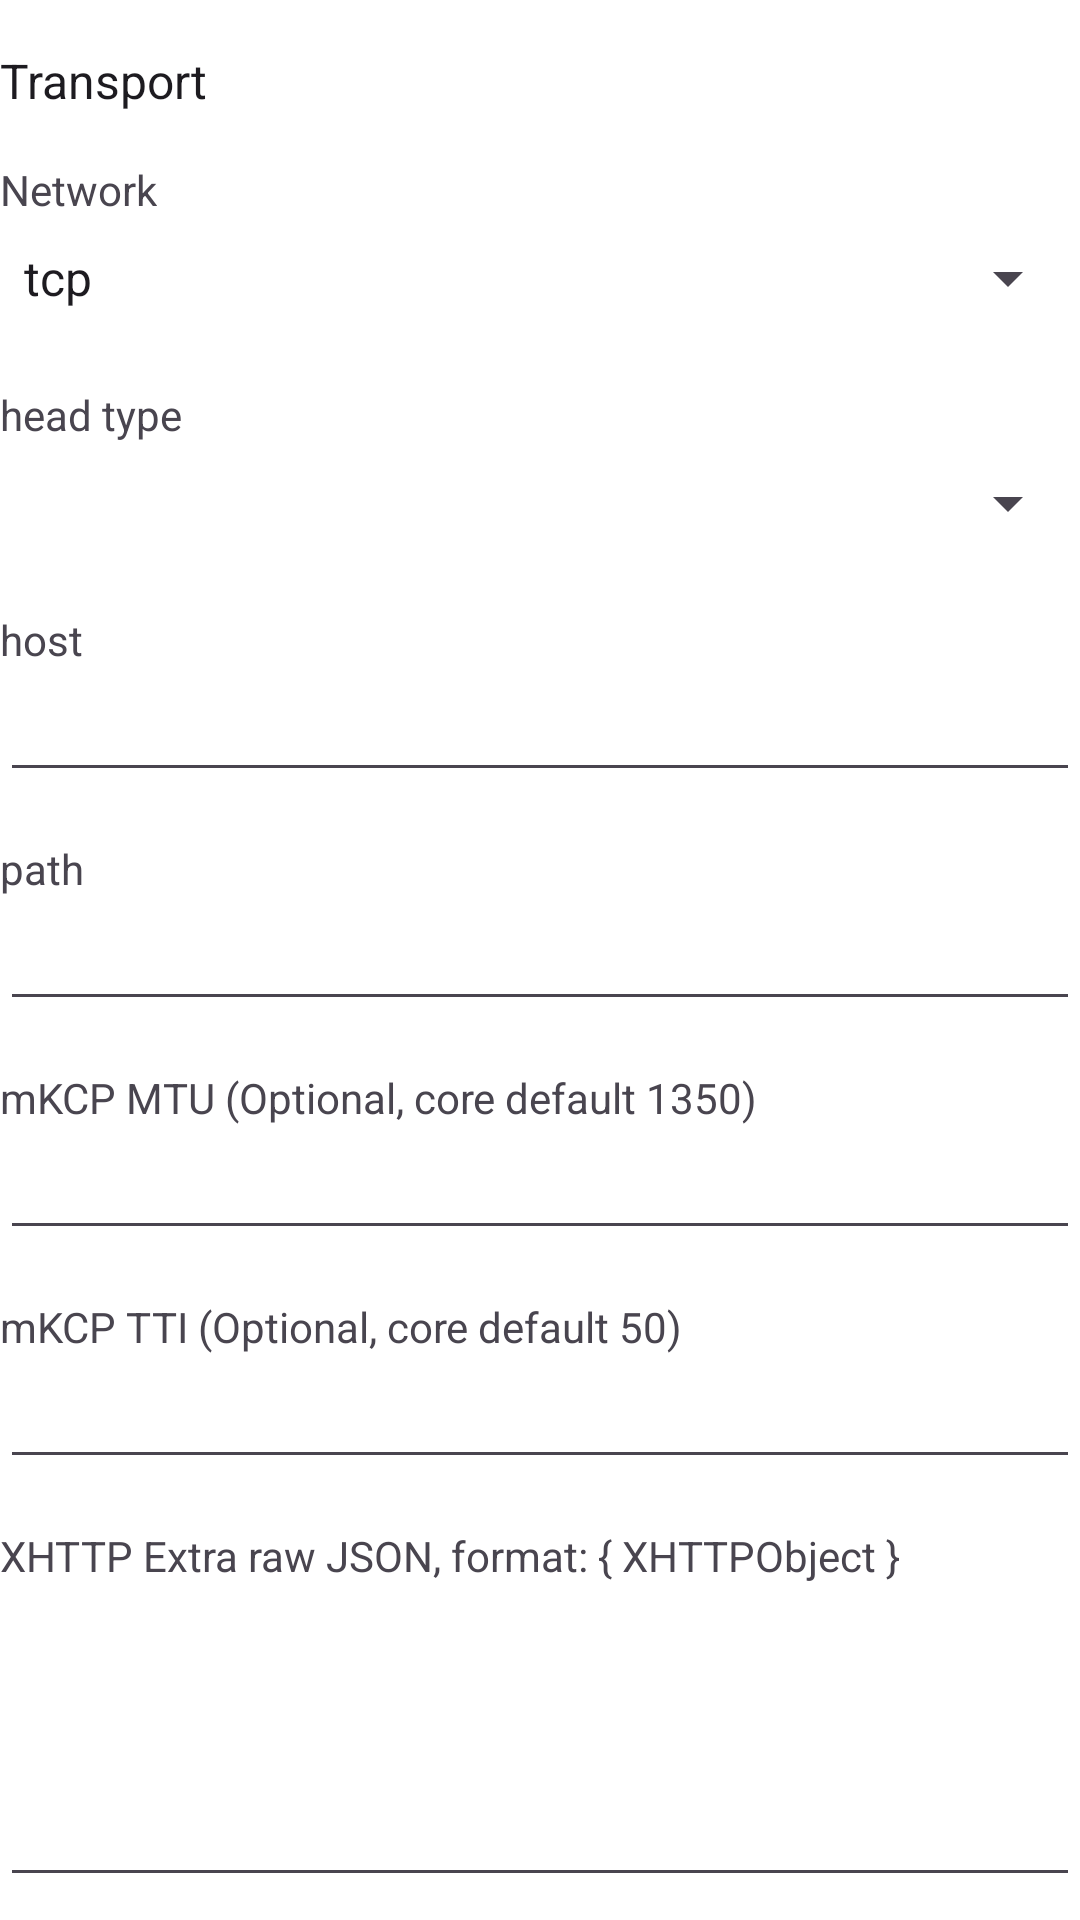

Produce the Android XML layout that renders to this screen, including the resource entries it uses.
<!-- AndroidManifest.xml: application theme AppThemeDayNight.NoActionBar -->
<!-- res/layout/layout_transport.xml -->
<?xml version="1.0" encoding="utf-8"?>

<LinearLayout xmlns:android="http://schemas.android.com/apk/res/android"
    android:layout_width="match_parent"
    android:layout_height="wrap_content"
    android:orientation="vertical">

    <LinearLayout
        android:layout_width="match_parent"
        android:layout_height="wrap_content"
        android:layout_marginTop="@dimen/padding_spacing_dp16"
        android:orientation="vertical">

        <TextView
            android:layout_width="wrap_content"
            android:layout_height="wrap_content"
            android:text="@string/server_lab_more_function"
            android:textAppearance="@style/TextAppearance.AppCompat.Subhead" />
    </LinearLayout>

    <LinearLayout
        android:layout_width="match_parent"
        android:layout_height="wrap_content"
        android:layout_marginTop="@dimen/padding_spacing_dp16"
        android:orientation="vertical">

        <TextView
            android:layout_width="wrap_content"
            android:layout_height="wrap_content"
            android:text="@string/server_lab_network" />

        <Spinner
            android:id="@+id/sp_network"
            android:layout_width="match_parent"
            android:layout_height="wrap_content"
            android:layout_marginTop="@dimen/padding_spacing_dp8"
            android:layout_marginBottom="@dimen/padding_spacing_dp8"
            android:entries="@array/networks" />
    </LinearLayout>

    <LinearLayout
        android:layout_width="match_parent"
        android:layout_height="wrap_content"
        android:layout_marginTop="@dimen/padding_spacing_dp16"
        android:orientation="vertical">

        <TextView
            android:id="@+id/sp_header_type_title"
            android:layout_width="wrap_content"
            android:layout_height="wrap_content"
            android:text="@string/server_lab_head_type" />

        <Spinner
            android:id="@+id/sp_header_type"
            android:layout_width="match_parent"
            android:layout_height="wrap_content"
            android:layout_marginTop="@dimen/padding_spacing_dp8"
            android:layout_marginBottom="@dimen/padding_spacing_dp8" />
    </LinearLayout>

    <LinearLayout
        android:layout_width="match_parent"
        android:layout_height="wrap_content"
        android:layout_marginTop="@dimen/padding_spacing_dp16"
        android:orientation="vertical">

        <TextView
            android:id="@+id/tv_request_host"
            android:layout_width="wrap_content"
            android:layout_height="wrap_content"
            android:text="@string/server_lab_request_host" />

        <EditText
            android:id="@+id/et_request_host"
            android:layout_width="match_parent"
            android:layout_height="wrap_content"
            android:inputType="text" />
    </LinearLayout>


    <LinearLayout
        android:layout_width="match_parent"
        android:layout_height="wrap_content"
        android:layout_marginTop="@dimen/padding_spacing_dp16"
        android:orientation="vertical">

        <TextView
            android:id="@+id/tv_path"
            android:layout_width="wrap_content"
            android:layout_height="wrap_content"
            android:text="@string/server_lab_path" />

        <EditText
            android:id="@+id/et_path"
            android:layout_width="match_parent"
            android:layout_height="wrap_content"
            android:inputType="text" />
    </LinearLayout>

    <LinearLayout
        android:id="@+id/layout_kcp"
        android:layout_width="match_parent"
        android:layout_height="wrap_content"
        android:orientation="vertical">

        <LinearLayout
            android:layout_width="match_parent"
            android:layout_height="wrap_content"
            android:layout_marginTop="@dimen/padding_spacing_dp16"
            android:orientation="vertical">

            <TextView
                android:layout_width="wrap_content"
                android:layout_height="wrap_content"
                android:text="@string/server_lab_kcp_mtu" />

            <EditText
                android:id="@+id/et_kcp_mtu"
                android:layout_width="match_parent"
                android:layout_height="wrap_content"
                android:inputType="number" />
        </LinearLayout>

        <LinearLayout
            android:layout_width="match_parent"
            android:layout_height="wrap_content"
            android:layout_marginTop="@dimen/padding_spacing_dp16"
            android:orientation="vertical">

            <TextView
                android:layout_width="wrap_content"
                android:layout_height="wrap_content"
                android:text="@string/server_lab_kcp_tti" />

            <EditText
                android:id="@+id/et_kcp_tti"
                android:layout_width="match_parent"
                android:layout_height="wrap_content"
                android:inputType="number" />
        </LinearLayout>
    </LinearLayout>

    <LinearLayout
        android:id="@+id/layout_extra"
        android:layout_width="match_parent"
        android:layout_height="wrap_content"
        android:layout_marginTop="@dimen/padding_spacing_dp16"
        android:orientation="vertical">

        <TextView
            android:layout_width="wrap_content"
            android:layout_height="wrap_content"
            android:text="@string/server_lab_xhttp_extra" />

        <EditText
            android:id="@+id/et_extra"
            android:layout_width="match_parent"
            android:layout_height="wrap_content"
            android:gravity="top"
            android:inputType="textMultiLine"
            android:maxLines="20"
            android:minLines="4" />
    </LinearLayout>

    <LinearLayout
        android:id="@+id/layout_fm"
        android:layout_width="match_parent"
        android:layout_height="wrap_content"
        android:layout_marginTop="@dimen/padding_spacing_dp16"
        android:orientation="vertical">

        <TextView
            android:layout_width="wrap_content"
            android:layout_height="wrap_content"
            android:text="@string/server_lab_final_mask" />

        <EditText
            android:id="@+id/et_fm"
            android:layout_width="match_parent"
            android:layout_height="wrap_content"
            android:gravity="top"
            android:inputType="textMultiLine"
            android:maxLines="20"
            android:minLines="4" />
    </LinearLayout>

    <LinearLayout
        android:id="@+id/layout_browser_dialer"
        android:layout_width="match_parent"
        android:layout_height="wrap_content"
        android:layout_marginTop="@dimen/padding_spacing_dp16"
        android:orientation="vertical">

        <TextView
            android:layout_width="wrap_content"
            android:layout_height="wrap_content"
            android:text="@string/server_lab_browser_dialer" />

        <Spinner
            android:id="@+id/sp_browser_dialer_mode"
            android:layout_width="match_parent"
            android:layout_height="wrap_content"
            android:layout_marginTop="@dimen/padding_spacing_dp8"
            android:layout_marginBottom="@dimen/padding_spacing_dp16"
            android:entries="@array/browser_dialer_mode" />

        <TextView
            android:layout_width="wrap_content"
            android:layout_height="wrap_content"
            android:layout_marginTop="@dimen/padding_spacing_dp4"
            android:text="@string/server_lab_browser_dialer_tip"
            android:textColor="@android:color/darker_gray"
            android:textSize="12sp" />
    </LinearLayout>
</LinearLayout>
<!-- resources referenced by this layout -->
<resources>
  <string-array name="browser_dialer_mode">
          <item>Disable</item>
          <item>OkHttp</item>
          <item>WebView</item>
      </string-array>
  <string-array name="networks" translatable="false">
          <item>tcp</item>
          <item>kcp</item>
          <item>ws</item>
          <item>httpupgrade</item>
          <item>xhttp</item>
          <item>h2</item>
          <item>grpc</item>
      </string-array>
  <dimen name="padding_spacing_dp16">16dp</dimen>
  <dimen name="padding_spacing_dp4">4dp</dimen>
  <dimen name="padding_spacing_dp8">8dp</dimen>
  <string name="server_lab_browser_dialer">Enable Browser Dialer</string>
  <string name="server_lab_browser_dialer_tip">Only supports xhttp (packet-up) and ws outbound; TLS-related settings may be ignored or conflict</string>
  <string name="server_lab_final_mask">finalMask raw JSON, format: { FinalMaskObject }</string>
  <string name="server_lab_head_type">head type</string>
  <string name="server_lab_kcp_mtu">mKCP MTU (Optional, core default 1350)</string>
  <string name="server_lab_kcp_tti">mKCP TTI (Optional, core default 50)</string>
  <string name="server_lab_more_function">Transport</string>
  <string name="server_lab_network">Network</string>
  <string name="server_lab_path">path</string>
  <string name="server_lab_request_host">host</string>
  <string name="server_lab_xhttp_extra">XHTTP Extra raw JSON, format: { XHTTPObject }</string>
  <style name="AppThemeDayNight.NoActionBar" parent="AppThemeDayNight">
          <item name="windowActionBar">false</item>
          <item name="windowNoTitle">true</item>
      </style>
  <style name="AppThemeDayNight" parent="AppThemeBase">
          
          <item name="android:windowLightStatusBar">true</item>
          <item name="android:windowLightNavigationBar" tools:targetApi="27">true</item>
      </style>
  <color name="md_theme_primary">#000000</color>
  <color name="md_theme_onPrimary">#FFFFFF</color>
  <color name="md_theme_primaryContainer">#E0E0E0</color>
  <color name="md_theme_onPrimaryContainer">#000000</color>
  <color name="md_theme_secondary">#f97910</color>
  <color name="md_theme_onSecondary">#FFFFFF</color>
  <color name="md_theme_secondaryContainer">#FFE8D6</color>
  <color name="md_theme_onSecondaryContainer">#2B1700</color>
  <color name="md_theme_tertiary">#009966</color>
  <color name="md_theme_onTertiary">#FFFFFF</color>
  <color name="md_theme_tertiaryContainer">#A0F2D0</color>
  <color name="md_theme_onTertiaryContainer">#00201A</color>
  <color name="md_theme_error">#BA1A1A</color>
  <color name="md_theme_onError">#FFFFFF</color>
  <color name="md_theme_errorContainer">#FFDAD6</color>
  <color name="md_theme_onErrorContainer">#410002</color>
  <color name="md_theme_surface">#00BFA5</color>
  <color name="md_theme_onSurface">#1C1B1F</color>
  <color name="md_theme_surfaceVariant">#E7E0EC</color>
  <color name="md_theme_onSurfaceVariant">#49454F</color>
  <color name="md_theme_inverseSurface">#313033</color>
  <color name="md_theme_inverseOnSurface">#F4EFF4</color>
  <color name="md_theme_background">#FFFFFF</color>
  <color name="md_theme_onBackground">#1C1B1F</color>
  <color name="md_theme_outline">#79747E</color>
  <color name="md_theme_outlineVariant">#CAC4D0</color>
  <color name="md_theme_inversePrimary">#C0C0C0</color>
</resources>
